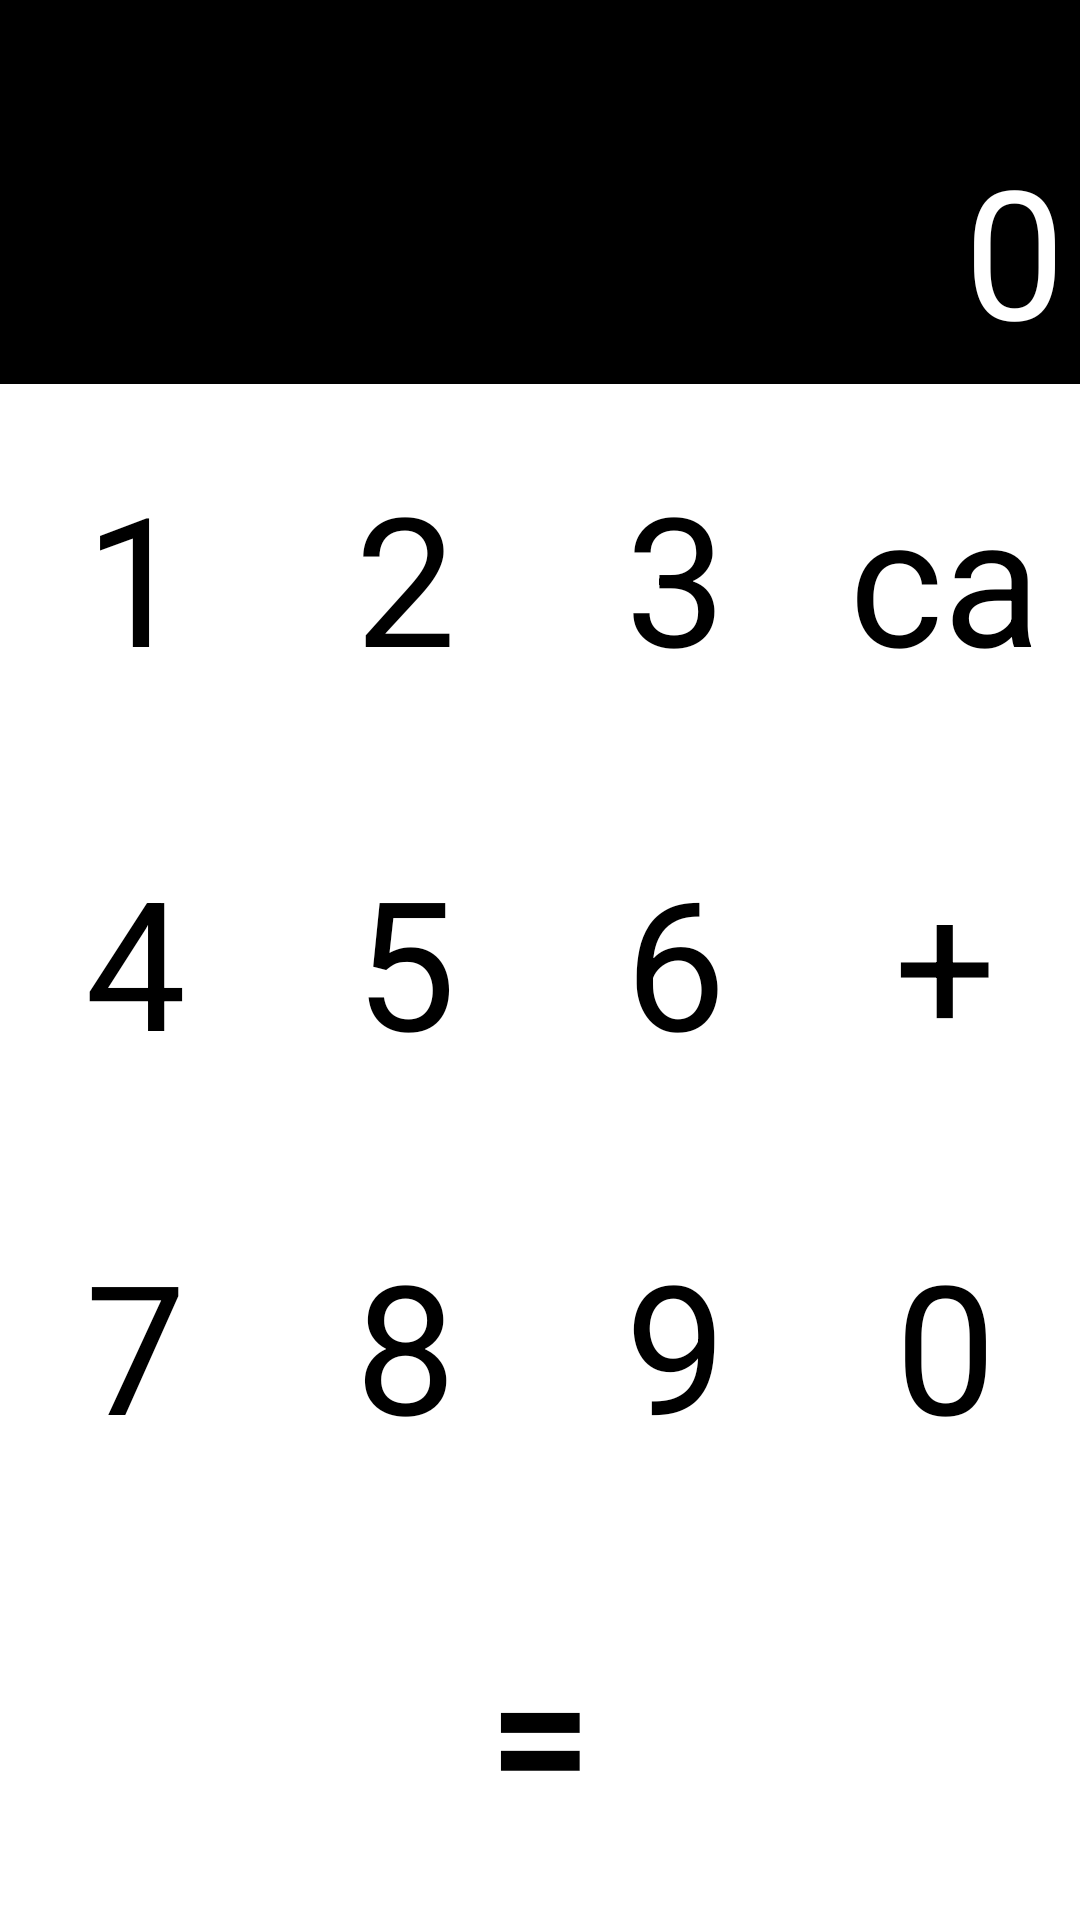

Android layout source for this screen:
<!-- AndroidManifest.xml: application theme Theme.EssentialConceptForAndroid -->
<!-- res/layout/activity_homework1.xml -->
<?xml version="1.0" encoding="utf-8"?>
<androidx.appcompat.widget.LinearLayoutCompat xmlns:android="http://schemas.android.com/apk/res/android"
    xmlns:app="http://schemas.android.com/apk/res-auto"
    xmlns:tools="http://schemas.android.com/tools"
    android:layout_width="match_parent"
    android:layout_height="match_parent"
    android:orientation="vertical"
    tools:context=".Homework_1">

    <TextView
        android:id="@+id/result"
        android:layout_width="match_parent"
        android:layout_height="0dp"
        android:layout_weight="1"
        android:text="0"
        android:textSize="60dp"
        android:textColor="@color/white"
        android:gravity="right|bottom"
        android:padding="5dp"
        android:background="@color/black" />

    <androidx.appcompat.widget.LinearLayoutCompat
        android:layout_width="match_parent"
        android:layout_height="0dp"
        android:background="@color/white"
        android:layout_weight="1"
        android:orientation="horizontal">

        <TextView
            android:id="@+id/one"
            android:layout_width="0dp"
            android:layout_height="match_parent"
            android:layout_weight="1"
            android:text="1"
            android:layout_margin="2dp"
            android:textColor="@color/black"
            android:textSize="60dp"
            android:gravity="center"
            android:background="@drawable/number_bg" />

        <TextView
            android:id="@+id/two"
            android:layout_width="0dp"
            android:layout_height="match_parent"
            android:layout_weight="1"
            android:text="2"
            android:layout_margin="2dp"
            android:textColor="@color/black"
            android:textSize="60dp"
            android:gravity="center"
            android:background="@drawable/number_bg" />

        <TextView
            android:id="@+id/three"
            android:layout_width="0dp"
            android:layout_height="match_parent"
            android:layout_weight="1"
            android:text="3"
            android:layout_margin="2dp"
            android:textColor="@color/black"
            android:textSize="60dp"
            android:gravity="center"
            android:background="@drawable/number_bg" />

        <TextView
            android:id="@+id/ca"
            android:layout_width="0dp"
            android:layout_height="match_parent"
            android:layout_weight="1"
            android:text="ca"
            android:layout_margin="2dp"
            android:textColor="@color/black"
            android:textSize="60dp"
            android:gravity="center"
            android:background="@drawable/number_bg" />


    </androidx.appcompat.widget.LinearLayoutCompat>

    <androidx.appcompat.widget.LinearLayoutCompat
        android:layout_width="match_parent"
        android:layout_height="0dp"
        android:background="@color/white"
        android:layout_weight="1"
        android:orientation="horizontal">

        <TextView
            android:id="@+id/four"
            android:layout_width="0dp"
            android:layout_height="match_parent"
            android:layout_weight="1"
            android:text="4"
            android:layout_margin="2dp"
            android:textColor="@color/black"
            android:textSize="60dp"
            android:gravity="center"
            android:background="@drawable/number_bg" />

        <TextView
            android:id="@+id/five"
            android:layout_width="0dp"
            android:layout_height="match_parent"
            android:layout_weight="1"
            android:text="5"
            android:layout_margin="2dp"
            android:textColor="@color/black"
            android:textSize="60dp"
            android:gravity="center"
            android:background="@drawable/number_bg" />

        <TextView
            android:id="@+id/six"
            android:layout_width="0dp"
            android:layout_height="match_parent"
            android:layout_weight="1"
            android:text="6"
            android:layout_margin="2dp"
            android:textColor="@color/black"
            android:textSize="60dp"
            android:gravity="center"
            android:background="@drawable/number_bg" />

        <TextView
            android:id="@+id/plus"
            android:layout_width="0dp"
            android:layout_height="match_parent"
            android:layout_weight="1"
            android:text="+"
            android:layout_margin="2dp"
            android:textColor="@color/black"
            android:textSize="60dp"
            android:gravity="center"
            android:background="@drawable/number_bg" />


    </androidx.appcompat.widget.LinearLayoutCompat>

    <androidx.appcompat.widget.LinearLayoutCompat
        android:layout_width="match_parent"
        android:layout_height="0dp"
        android:background="@color/white"
        android:layout_weight="1"
        android:orientation="horizontal">

        <TextView
            android:id="@+id/seven"
            android:layout_width="0dp"
            android:layout_height="match_parent"
            android:layout_weight="1"
            android:text="7"
            android:layout_margin="2dp"
            android:textColor="@color/black"
            android:textSize="60dp"
            android:gravity="center"
            android:background="@drawable/number_bg" />

        <TextView
            android:id="@+id/eight"
            android:layout_width="0dp"
            android:layout_height="match_parent"
            android:layout_weight="1"
            android:text="8"
            android:layout_margin="2dp"
            android:textColor="@color/black"
            android:textSize="60dp"
            android:gravity="center"
            android:background="@drawable/number_bg" />

        <TextView
            android:id="@+id/nine"
            android:layout_width="0dp"
            android:layout_height="match_parent"
            android:layout_weight="1"
            android:text="9"
            android:layout_margin="2dp"
            android:textColor="@color/black"
            android:textSize="60dp"
            android:gravity="center"
            android:background="@drawable/number_bg" />

        <TextView
            android:id="@+id/zero"
            android:layout_width="0dp"
            android:layout_height="match_parent"
            android:layout_weight="1"
            android:text="0"
            android:layout_margin="2dp"
            android:textColor="@color/black"
            android:textSize="60dp"
            android:gravity="center"
            android:background="@drawable/number_bg" />


    </androidx.appcompat.widget.LinearLayoutCompat>

    <TextView
        android:id="@+id/equal"
        android:layout_width="match_parent"
        android:layout_height="0dp"
        android:layout_weight="1"
        android:text="="
        android:textSize="60dp"
        android:textColor="@color/black"
        android:textStyle="bold"
        android:gravity="center"
        android:padding="5dp"
        android:background="@drawable/number_bg" />

</androidx.appcompat.widget.LinearLayoutCompat>
<!-- resources referenced by this layout -->
<resources>
  <style name="Theme.EssentialConceptForAndroid" parent="Theme.MaterialComponents.DayNight.DarkActionBar">
          
          <item name="colorPrimary">@color/purple_500</item>
          <item name="colorPrimaryVariant">@color/purple_700</item>
          <item name="colorOnPrimary">@color/white</item>
          
          <item name="colorSecondary">@color/teal_200</item>
          <item name="colorSecondaryVariant">@color/teal_700</item>
          <item name="colorOnSecondary">@color/black</item>
          
          <item name="android:statusBarColor" tools:targetApi="l">?attr/colorPrimaryVariant</item>
          
      </style>
  <!-- not gathered from this repository: default colours our renderer supplied (Android Studio template values) -->
  <color name="purple_500">#FF6200EE</color>
  <color name="purple_700">#FF3700B3</color>
  <color name="teal_200">#FF03DAC5</color>
  <color name="teal_700">#FF018786</color>
  <color name="black">#FF000000</color>
  <color name="white">#FFFFFFFF</color>
</resources>
